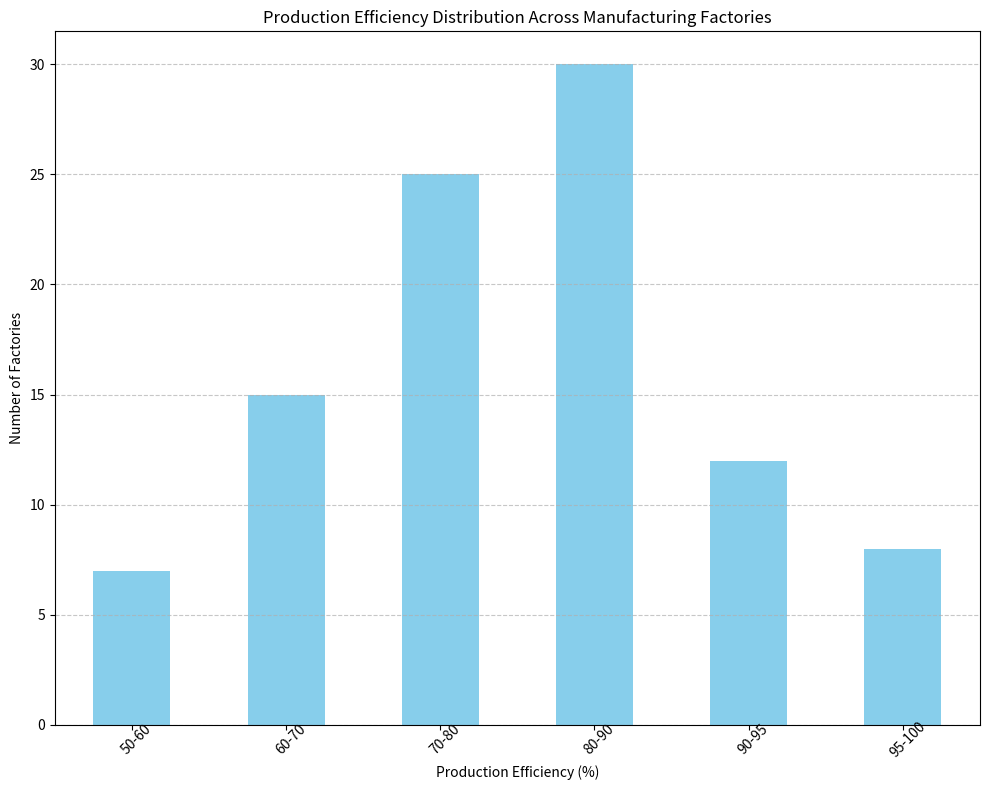

Here is the Python script that generated this plot: (Note: this script raises an exception after producing the figure.)
import pandas as pd
import matplotlib.pyplot as plt

# Given Data
data_labels = ['Production Efficiency (%)', 'Number of Factories']
line_labels = ['50-60', '60-70', '70-80', '80-90', '90-95', '95-100']
data = [7, 15, 25, 30, 12, 8]

# Create DataFrame
df = pd.DataFrame(data, index=line_labels, columns=data_labels[1:])

# Plotting
fig = plt.figure(figsize=(10, 8))  # Set figure size
ax = fig.add_subplot(111)

# Plot a bar chart (Histogram)
df.plot(kind='bar', legend=False, ax=ax, color='skyblue')

# Styling
plt.title('Production Efficiency Distribution Across Manufacturing Factories')
plt.xlabel(data_labels[0])
plt.ylabel(data_labels[1])
plt.grid(axis='y', linestyle='--', alpha=0.7)
plt.xticks(rotation=45, wrap=True)

# Automatically adjust the subplot params so that the subplot(s) fits into the figure area
plt.tight_layout()

# Save the figure
save_path = '/cpfs01/user/liuqi/workspace/plotchart/data-300/histogram/png/165.png'
plt.savefig(save_path, format='png', dpi=300)  # Save with high resolution

# Clear the current figure state
plt.clf()
